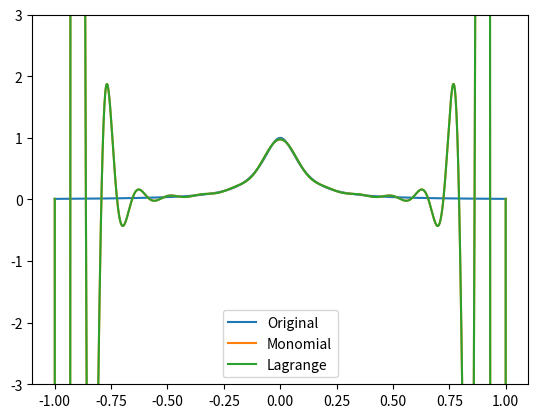

The script that saved this image:
######################################################################## imports

import numpy as np
import matplotlib.pyplot as plt

#################################################################### subroutines
def monomial(x, f):
    '''
    Compute coefficients for monomial function p(x) interpolating f(x)
    Inputs:
        x: vector of x-values that p(x) should pass through
        f: function of x to be interpolated
    Outputs:
        a: vector of coefficients of size N + 1
    '''

    # y = [f(x_0), ..., f(x_n)]
    y = f(x)

    # V = [1, x_0, ..., x_0^n]
    #     [1, x_1, ..., x_1^n]
    #     [.   .    .     .  ]
    #     [1, x_n, ..., x_n^n]
    V = np.zeros((len(x), len(x)))
    for row in range(0, len(x)): 
        for col in range(0, len(x)): 
            V[row][col] = x[row] ** col

    # V^-1
    Vinv = np.linalg.inv(V)

    # a = V^-1 y
    a = np.matmul(Vinv, y)

    return a

def p_mon(x, f, n, interpNode):
    '''
    Evaluates p, the interpolating polynomial using monomials for f, at x
    Inputs:
        x: value to evaluate p at
        f: function that p interpolates
        n: number of interpolating nodes to use
        interpNode: function that creates interpolation nodes
    Outputs:
        p: p evaluated at x
    '''
    coefficientList = monomial(interpNode(n), f)
    p = np.zeros((len(x)))
    for (j, coefficient) in zip(range(0, len(coefficientList)),\
                                coefficientList):
        p += coefficient * x ** j
    return p

def p_lagrange(x, f, n, interpNode):
    '''
    Evaluates p, the lagrange interpolating polynomial for f, at x
    Inputs:
        x: value to evaluate p at
        f: function that p interpolates
        n: number of interpolating nodes to use
        interpNode: function that creates interpolation nodes
    Outputs:
        p: p evaluated at x
    '''

    # interpolation node vectors
    xInt = interpNode(n)

    # vector of individual Lagrange functions
    # L = [L_n1, ..., L_nk, ..., Lnn]
    L = []
    
    # build the kth Lagrange function (n + 1) functions
    for k in range(0, n + 1):
        # L_nk(x) = 
        # ((x - x_0) * ... * (x - x_k-1) * (x - x_k+1) * ... * (x - x_n)) /
        # ((x_k - x_0) * ... * (x_k - x_k-1) * (x_k - x_k+1) * ... * (x_k - x_n)

        # go term by term through numerator and denominator (n + 1 terms)
        L_k_numerator = 1.0
        L_k_denominator = 1.0
        for i in range(0, n + 1):
            if (i != k):
                L_k_numerator *= (x - xInt[i])
                L_k_denominator *= (xInt[k] - xInt[i])

        L_k = L_k_numerator / L_k_denominator
        L.append(L_k)

    # p(x) = f(x_0)L_n0(x_0) + ... + f(x_n)L_nn(x_n)
    p = 0.0
    for i in range(0, len(L)):
        p += f(xInt[i]) * L[i]
    
    return p

def driver():
########################################################################### 3.1)
    def f(x):
        '''
        Evaluates f(x) = 1 / (1 + (10x)^2)
        '''
        return 1.0 / (1 + (10 * x) ** 2)
    
    def interpNode1(N):
        '''
        Gives interpolation nodes using formula x_i = -1 + (i - 1)h where
        h = 2 / (N - 1), j = 0, 1, ..., N
        Inputs:
            N: creates N + 1 interpolation nodes
        Outputs:
            x1: vector of x values to be used as interpolation nodes
        '''

        x1 = np.zeros((N + 1))
        h = 2.0 / (N - 1)
        
        for i in range(0, N + 1):
            x1[i] = -1 + (i - 1) * h

        return x1
    
    # 1000 x values
    x = np.linspace(-1, 1, 1000)

    N = 30
    
    # actual function values of f
    y1 = f(x)
    # monomial interpolated function
    y2 = p_mon(x, f, N, interpNode1)
    # lagrange polynomial interpolated function
    y3 = p_lagrange(x, f, N, interpNode1)

    # upload plots for N = 10

    # time to plot!
    plt.plot(x, y1)
    plt.plot(x, y2)
    plt.plot(x, y3)
    plt.ylim(-3, 3)
    plt.legend(["Original", "Monomial", "Lagrange"])
    plt.show()


if (__name__ == "__main__"):
    driver()
